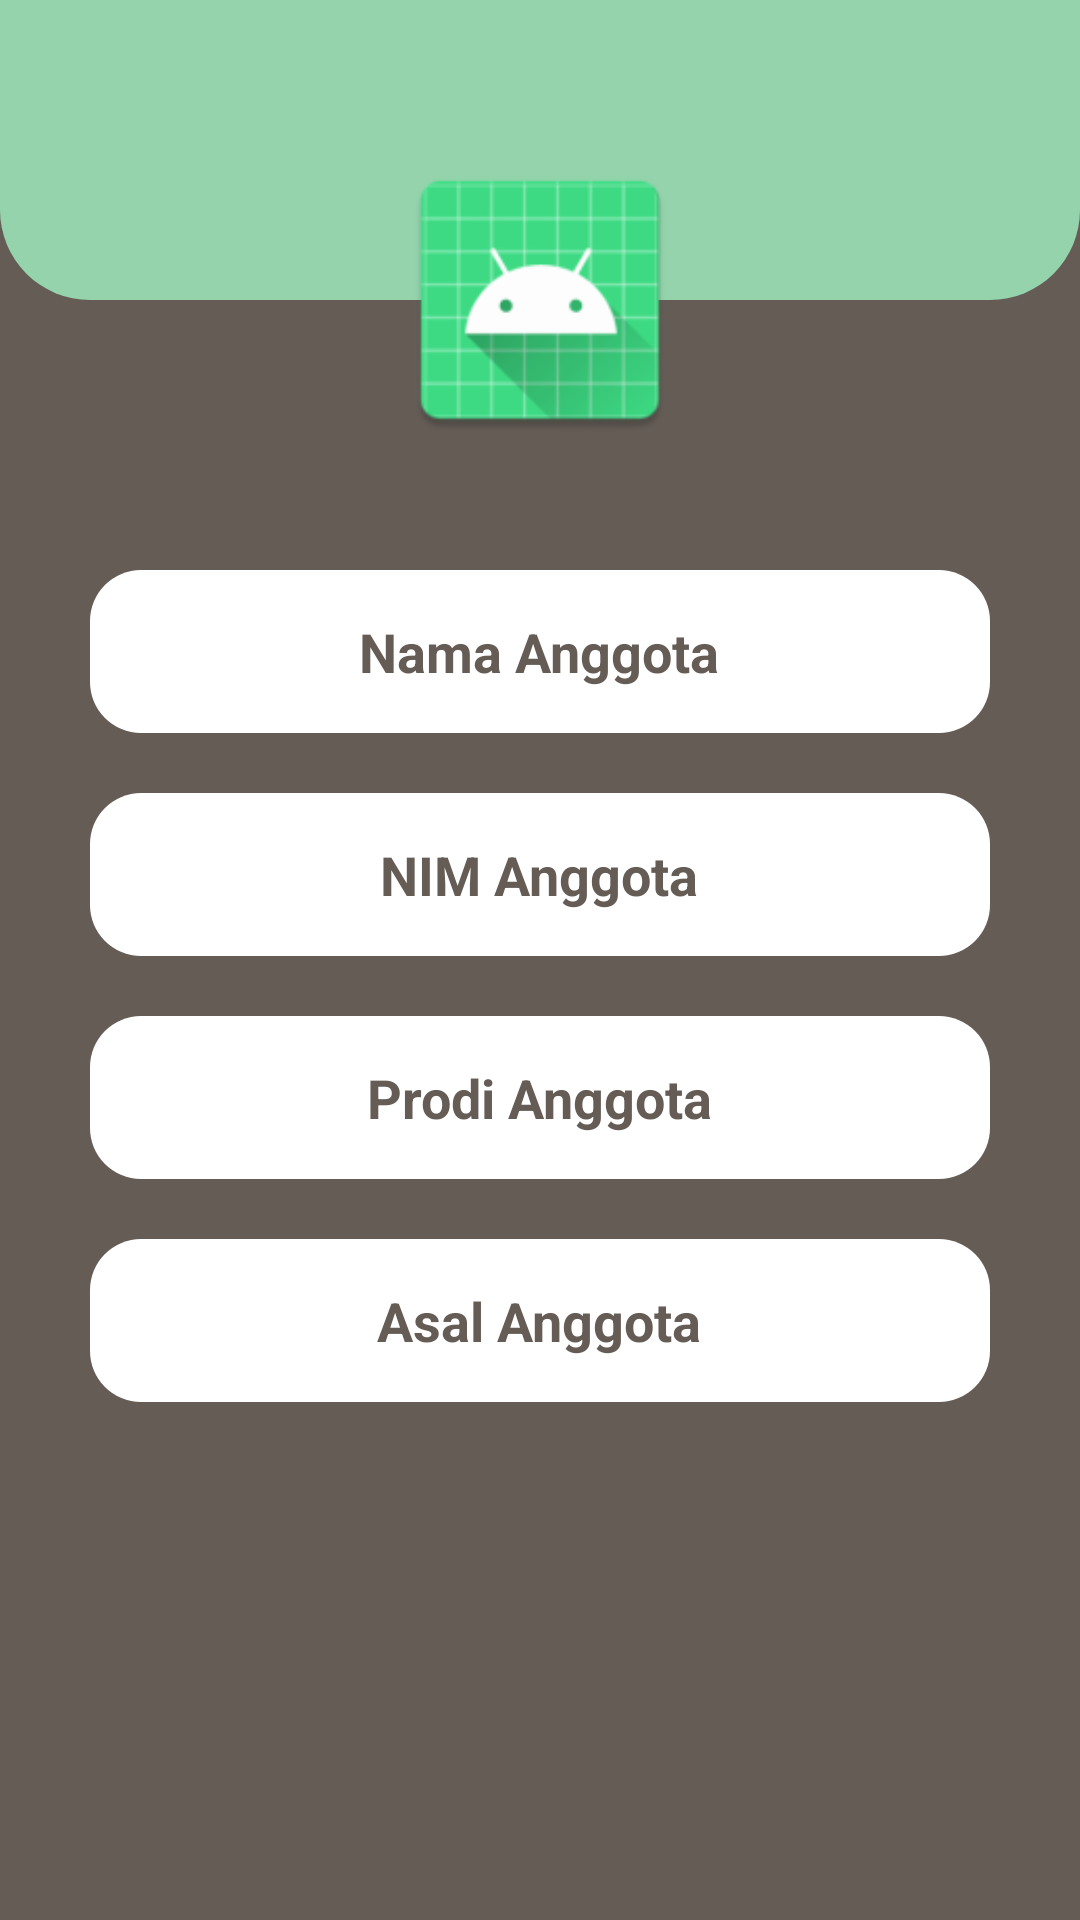

Write the Android layout XML for this screen, with the resource values it uses.
<!-- AndroidManifest.xml: application theme Theme.Tugasintent.NoActionBar -->
<!-- res/layout/activity_detail_anggota.xml -->
<?xml version="1.0" encoding="utf-8"?>
<androidx.constraintlayout.widget.ConstraintLayout
    xmlns:android="http://schemas.android.com/apk/res/android"
    xmlns:app="http://schemas.android.com/apk/res-auto"
    xmlns:tools="http://schemas.android.com/tools"
    android:layout_width="match_parent"
    android:layout_height="match_parent"
    android:background="@color/brown"
    tools:context=".DetailAnggota">

    <View
        android:id="@+id/view"
        android:layout_width="match_parent"
        android:layout_height="100dp"
        android:background="@drawable/bg_hijau"
        android:gravity="center"
        android:orientation="vertical"
        android:padding="10dp"
        app:layout_constraintBottom_toBottomOf="parent"
        app:layout_constraintEnd_toEndOf="parent"
        app:layout_constraintStart_toStartOf="parent"
        app:layout_constraintTop_toTopOf="parent"
        app:layout_constraintVertical_bias="0" />

    <LinearLayout
        android:layout_width="wrap_content"
        android:layout_height="wrap_content"
        android:layout_marginTop="50dp"
        android:elevation="12dp"
        app:layout_constraintEnd_toEndOf="parent"
        app:layout_constraintStart_toStartOf="parent"
        app:layout_constraintTop_toTopOf="@id/view">

        <ImageView
            android:id="@+id/imageAnggota"
            android:layout_width="100dp"
            android:layout_height="100dp"
            android:src="@mipmap/ic_launcher"/>

    </LinearLayout>

    <LinearLayout
        android:layout_width="match_parent"
        android:layout_height="0dp"
        android:layout_marginTop="50dp"
        android:orientation="vertical"
        android:padding="30dp"
        app:layout_constraintBottom_toBottomOf="parent"
        app:layout_constraintEnd_toEndOf="parent"
        app:layout_constraintStart_toStartOf="parent"
        app:layout_constraintTop_toBottomOf="@id/view">

        <LinearLayout
            android:layout_width="match_parent"
            android:layout_height="wrap_content"
            android:layout_marginVertical="10dp"
            android:background="@drawable/box_white"
            android:gravity="center"
            android:padding="15dp">

            <TextView
                android:id="@+id/namaAnggota"
                android:layout_width="wrap_content"
                android:layout_height="wrap_content"
                android:text="Nama Anggota"
                android:textColor="@color/brown"
                android:textSize="18sp"
                android:textStyle="bold" />

        </LinearLayout>

        <LinearLayout
            android:layout_width="match_parent"
            android:layout_height="wrap_content"
            android:layout_marginVertical="10dp"
            android:background="@drawable/box_white"
            android:gravity="center"
            android:padding="15dp">

            <TextView
                android:id="@+id/nimAnggota"
                android:layout_width="wrap_content"
                android:layout_height="wrap_content"
                android:text="NIM Anggota"
                android:textColor="@color/brown"
                android:textSize="18sp"
                android:textStyle="bold" />

        </LinearLayout>

        <LinearLayout
            android:layout_width="match_parent"
            android:layout_height="wrap_content"
            android:layout_marginVertical="10dp"
            android:background="@drawable/box_white"
            android:gravity="center"
            android:padding="15dp">

            <TextView
                android:id="@+id/prodiAnggota"
                android:layout_width="wrap_content"
                android:layout_height="wrap_content"
                android:text="Prodi Anggota"
                android:textColor="@color/brown"
                android:textSize="18sp"
                android:textStyle="bold" />

        </LinearLayout>

        <LinearLayout
            android:layout_width="match_parent"
            android:layout_height="wrap_content"
            android:layout_marginVertical="10dp"
            android:background="@drawable/box_white"
            android:gravity="center"
            android:padding="15dp">

            <TextView
                android:id="@+id/asalAnggota"
                android:layout_width="wrap_content"
                android:layout_height="wrap_content"
                android:text="Asal Anggota"
                android:textColor="@color/brown"
                android:textSize="18sp"
                android:textStyle="bold" />

        </LinearLayout>

    </LinearLayout>

</androidx.constraintlayout.widget.ConstraintLayout>
<!-- resources referenced by this layout -->
<resources>
  <color name="brown">#655C56</color>
  <!-- drawable bg_hijau (drawable) -->
  <?xml version="1.0" encoding="utf-8"?>
  <shape xmlns:android="http://schemas.android.com/apk/res/android">
      <solid
          android:color="#94D3AC" />
      <corners
          android:bottomLeftRadius="30dp"
          android:bottomRightRadius="30dp"/>
  </shape>
  <!-- drawable box_white (drawable) -->
  <?xml version="1.0" encoding="utf-8"?>
  <shape xmlns:android="http://schemas.android.com/apk/res/android">
      <solid
      android:color="#FFFFFF"/>
      <corners
          android:radius="17dp"/>
  </shape>
  <!-- mipmap ic_launcher: png bitmap (mipmap-hdpi, 3516 bytes) -->
  <style name="Theme.Tugasintent.NoActionBar" parent="Theme.MaterialComponents.DayNight.NoActionBar">
          
          <item name="colorPrimary">@color/bg_dasar</item>
          <item name="colorPrimaryVariant">@color/bg_dasar</item>
          <item name="colorOnPrimary">@color/white</item>
          
          <item name="colorSecondary">@color/bg_dasar</item>
          <item name="colorSecondaryVariant">@color/teal_700</item>
          <item name="colorOnSecondary">@color/black</item>
          
          <item name="android:statusBarColor" tools:targetApi="l">?attr/colorPrimaryVariant</item>
          
      </style>
  <color name="bg_dasar">#94D3AC</color>
  <color name="white">#FFFFFFFF</color>
  <color name="teal_700">#FF018786</color>
  <color name="black">#FF000000</color>
</resources>
